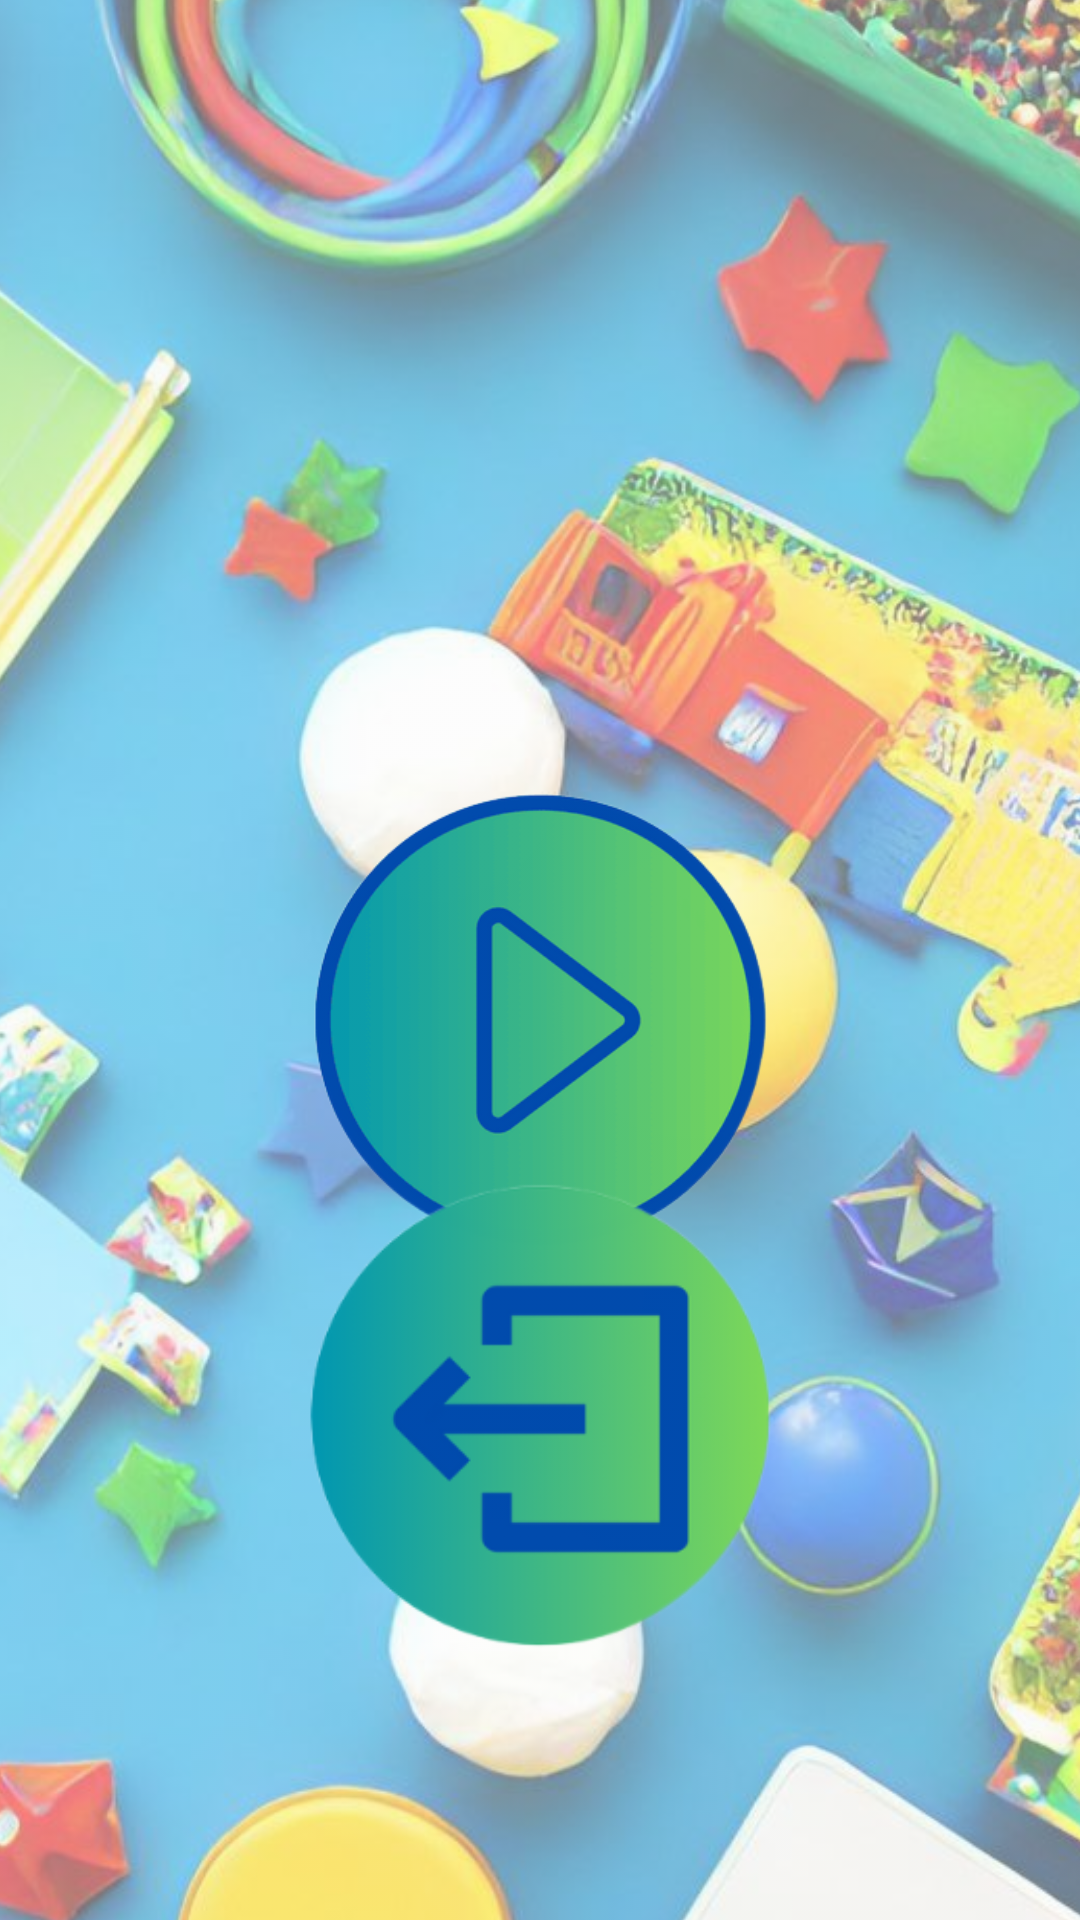

Write the Android layout XML for this screen, with the resource values it uses.
<!-- AndroidManifest.xml: application theme Theme.MindMaze -->
<!-- res/layout/activity_main.xml -->
<?xml version="1.0" encoding="utf-8"?>
<androidx.constraintlayout.widget.ConstraintLayout xmlns:android="http://schemas.android.com/apk/res/android"
    xmlns:app="http://schemas.android.com/apk/res-auto"
    xmlns:tools="http://schemas.android.com/tools"
    android:layout_width="match_parent"
    android:layout_height="match_parent"
    tools:context=".MainActivity">

    <ImageView
        android:id="@+id/imageView3"
        android:layout_width="501dp"
        android:layout_height="925dp"
        android:alpha="0.56"
        app:layout_constraintBottom_toBottomOf="parent"
        app:layout_constraintEnd_toEndOf="parent"
        app:layout_constraintStart_toStartOf="parent"
        app:layout_constraintTop_toTopOf="parent"
        app:layout_constraintVertical_bias="0.504"
        app:srcCompat="@drawable/backmain" />

    <ImageView
        android:id="@+id/playBtn"
        android:layout_width="165dp"
        android:layout_height="151dp"
        app:layout_constraintBottom_toBottomOf="parent"
        app:layout_constraintEnd_toEndOf="parent"
        app:layout_constraintStart_toStartOf="parent"
        app:layout_constraintTop_toTopOf="parent"
        app:layout_constraintVertical_bias="0.541"
        app:srcCompat="@drawable/start_game" />

    <ImageView
        android:id="@+id/exit"
        android:layout_width="195dp"
        android:layout_height="192dp"
        android:layout_marginBottom="72dp"
        app:layout_constraintBottom_toBottomOf="parent"
        app:layout_constraintEnd_toEndOf="parent"
        app:layout_constraintStart_toStartOf="parent"
        app:srcCompat="@drawable/exit" />


</androidx.constraintlayout.widget.ConstraintLayout>
<!-- resources referenced by this layout -->
<resources>
  <!-- drawable backmain: jpg bitmap (drawable, 151077 bytes) -->
  <!-- drawable exit: png bitmap (drawable, 27050 bytes) -->
  <!-- drawable start_game: png bitmap (drawable, 34580 bytes) -->
  <style name="Theme.MindMaze" parent="Base.Theme.MindMaze" />
  <style name="Base.Theme.MindMaze" parent="Theme.AppCompat.DayNight.NoActionBar">
          
          
      </style>
</resources>
